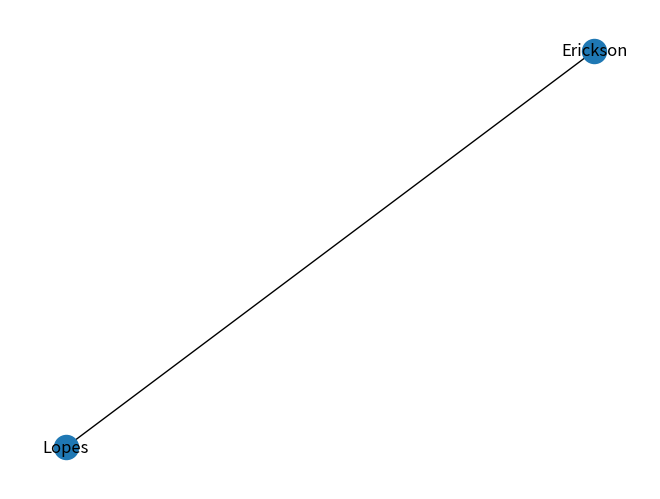

Source code (Python):
# networkx
import networkx as nx
import matplotlib.pyplot as plt

# Cria um grafo vazio
G = nx.Graph()

# Adiciona nós
G.add_node("Erickson")
G.add_node("Lopes")


# Adiciona arestas
G.add_edge("Erickson", "Lopes")


# Visualiza o grafo
nx.draw(G, with_labels=True)
plt.show()
